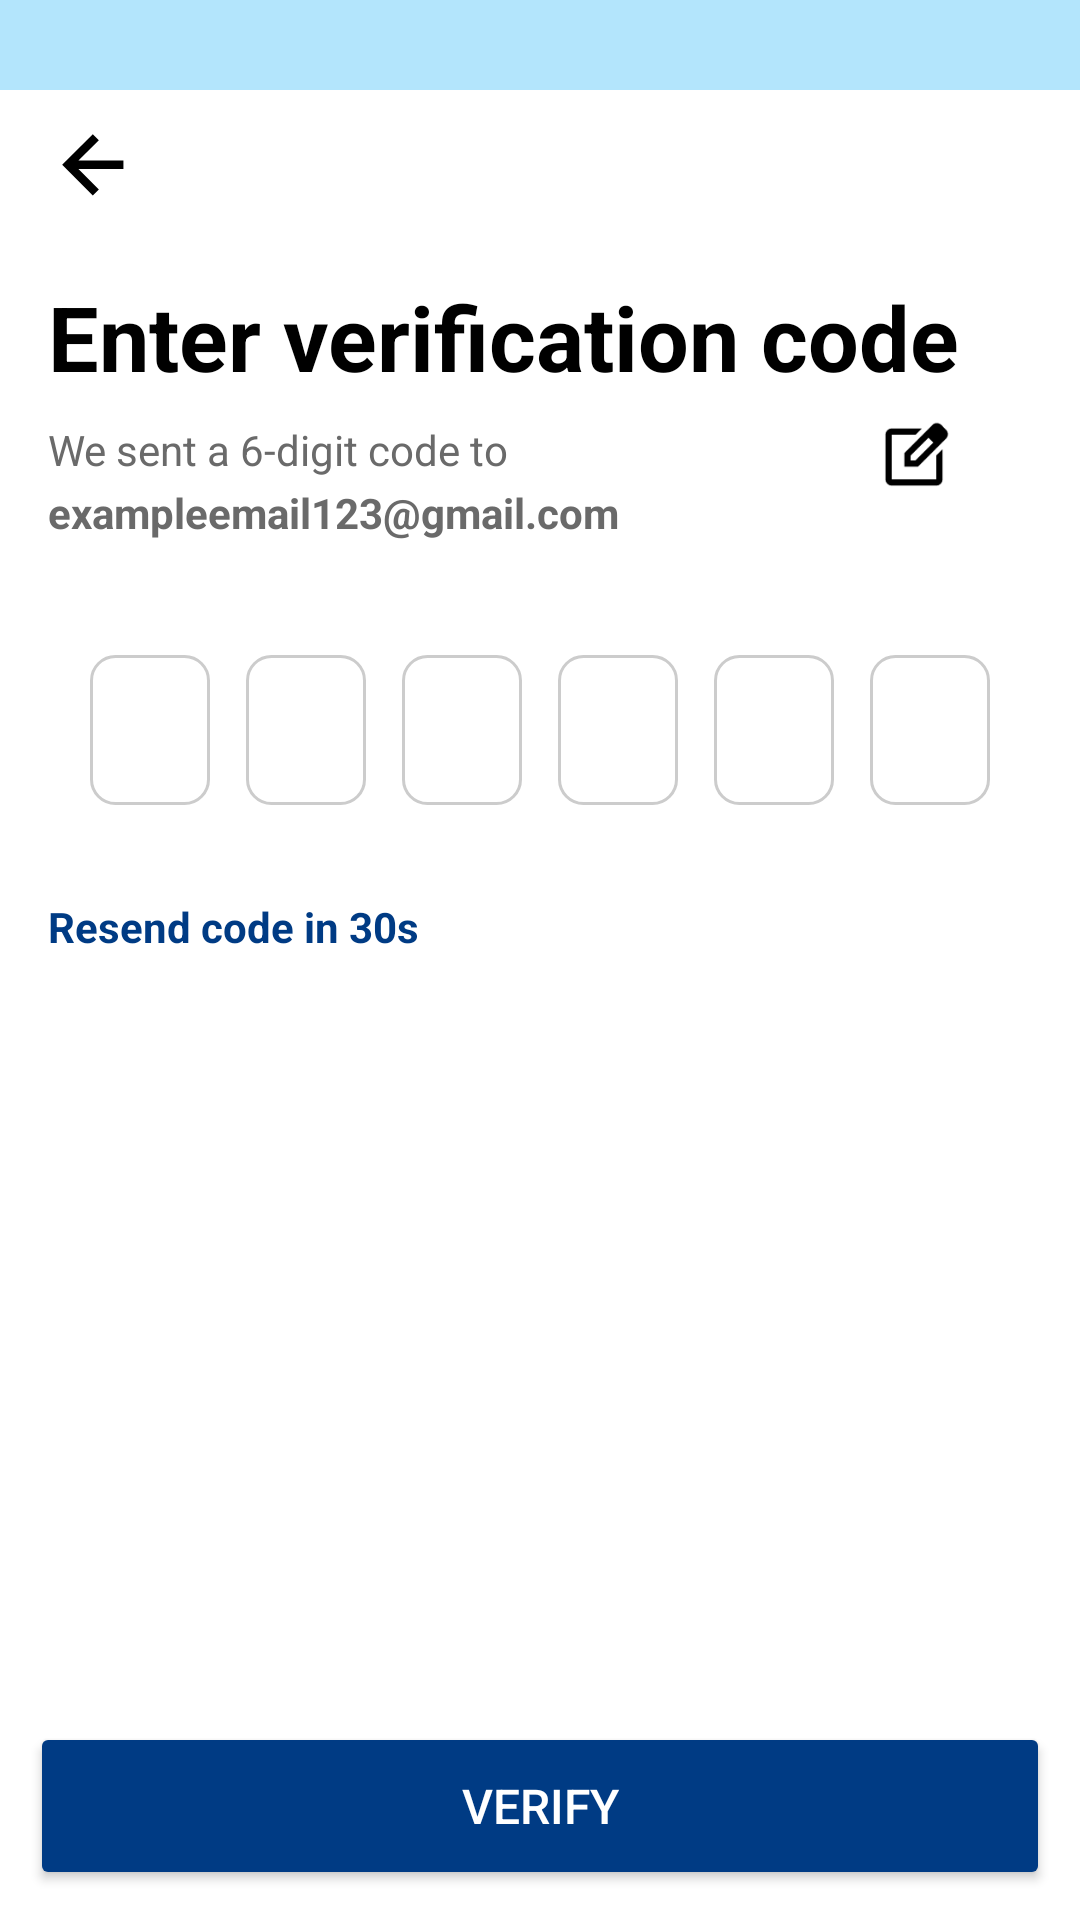

Android layout source for this screen:
<!-- AndroidManifest.xml: application theme Theme.Seekshakcom -->
<!-- res/layout/activity_email_verification.xml -->
<?xml version="1.0" encoding="utf-8"?>
<androidx.constraintlayout.widget.ConstraintLayout
    xmlns:android="http://schemas.android.com/apk/res/android"
    xmlns:app="http://schemas.android.com/apk/res-auto"
    android:layout_width="match_parent"
    android:layout_height="match_parent"
    android:fitsSystemWindows="true"
    android:background="@color/soft_blue"
    android:paddingTop="30dp">

    
    <ScrollView
        android:id="@+id/scrollView"
        android:background="@color/white"
        android:layout_width="0dp"
        android:layout_height="0dp"
        android:fillViewport="true"
        android:paddingHorizontal="16dp"
        android:paddingTop="10dp"
        android:paddingBottom="20dp"
        app:layout_constraintTop_toTopOf="parent"
        app:layout_constraintBottom_toTopOf="@id/verifyOtpButton"
        app:layout_constraintStart_toStartOf="parent"
        app:layout_constraintEnd_toEndOf="parent">

        <androidx.constraintlayout.widget.ConstraintLayout
            android:layout_width="match_parent"
            android:layout_height="wrap_content">

            
            <ImageView
                android:id="@+id/back_arrow"
                android:layout_width="28dp"
                android:layout_height="28dp"
                android:src="@drawable/ic_back_arrow"
                android:contentDescription="Back"
                app:layout_constraintTop_toTopOf="parent"
                app:layout_constraintStart_toStartOf="parent" />

            
            <TextView
                android:id="@+id/title"
                android:layout_width="0dp"
                android:layout_height="wrap_content"
                android:text="Enter verification code"
                android:textSize="30sp"
                android:textStyle="bold"
                android:textColor="#000000"
                android:layout_marginTop="24dp"
                app:layout_constraintTop_toBottomOf="@id/back_arrow"
                app:layout_constraintStart_toStartOf="parent"
                app:layout_constraintEnd_toEndOf="parent" />

            
            <TextView
                android:id="@+id/subtitle"
                android:layout_width="0dp"
                android:layout_height="wrap_content"
                android:text="We sent a 6-digit code to "
                android:textSize="14sp"
                android:textColor="#6A6A6A"
                android:layout_marginTop="8dp"
                android:gravity="left"
                app:layout_constraintTop_toBottomOf="@id/title"
                app:layout_constraintStart_toStartOf="parent" />

            <TextView
                android:id="@+id/email_Id"
                android:layout_width="0dp"
                android:layout_height="wrap_content"
                android:text="exampleemail123@gmail.com "
                android:textSize="14sp"
                android:textColor="#6A6A6A"
                android:layout_marginTop="2dp"
                android:textStyle="bold"
                android:gravity="left"
                app:layout_constraintTop_toBottomOf="@id/subtitle"
                app:layout_constraintStart_toStartOf="parent" />

            
            <ImageView
                android:id="@+id/edit_email"
                android:layout_width="24dp"
                android:layout_height="24dp"
                android:src="@drawable/ic_edit"
                android:contentDescription="Edit Email"
                android:layout_marginStart="120dp"
                app:layout_constraintTop_toTopOf="@id/subtitle"
                app:layout_constraintStart_toEndOf="@id/subtitle" />

            
            <LinearLayout
                android:id="@+id/otp_layout"
                android:layout_width="0dp"
                android:layout_height="wrap_content"
                android:orientation="horizontal"
                android:gravity="center"
                android:layout_marginTop="32dp"
                android:weightSum="6"
                app:layout_constraintTop_toBottomOf="@id/email_Id"
                app:layout_constraintStart_toStartOf="parent"
                app:layout_constraintEnd_toEndOf="parent">

                
                <EditText
                    android:id="@+id/otp1"
                    android:inputType="number"
                    android:maxLength="1"
                    style="@style/OtpEditText"
                    android:layout_marginStart="6dp"
                    android:hint="@string/space" />
                <EditText
                    android:id="@+id/otp2"
                    android:inputType="number"
                    android:maxLength="1"
                    style="@style/OtpEditText"
                    android:hint="@string/space" />
                <EditText
                    android:id="@+id/otp3"
                    android:inputType="number"
                    android:maxLength="1"
                    style="@style/OtpEditText"
                    android:hint="@string/space" />
                <EditText
                    android:id="@+id/otp4"
                    android:inputType="number"
                    android:maxLength="1"
                    style="@style/OtpEditText"
                    android:hint="@string/space" />
                <EditText
                    android:id="@+id/otp5"
                    android:inputType="number"
                    android:maxLength="1"
                    style="@style/OtpEditText"
                    android:hint="@string/space" />
                <EditText
                    android:id="@+id/otp6"
                    android:inputType="number"
                    android:maxLength="1"
                    style="@style/OtpEditText"
                    android:hint="@string/space" />
            </LinearLayout>

            
            <TextView
                android:id="@+id/resend_timer"
                android:layout_width="wrap_content"
                android:layout_height="wrap_content"
                android:text="Resend code in 30s"
                android:textColor="#003B84"
                android:textSize="14sp"
                android:textStyle="bold"
                android:layout_marginTop="25dp"
                app:layout_constraintTop_toBottomOf="@id/otp_layout"
                app:layout_constraintStart_toStartOf="parent" />
        </androidx.constraintlayout.widget.ConstraintLayout>
    </ScrollView>
    <View
        android:id="@+id/whiteBackgroundBottom"
        android:layout_width="0dp"
        android:layout_height="70dp"
        android:background="@android:color/white"
        app:layout_constraintBottom_toBottomOf="parent"
        app:layout_constraintStart_toStartOf="parent"
        app:layout_constraintEnd_toEndOf="parent" />


        <Button
            android:id="@+id/verifyOtpButton"
            android:layout_width="0dp"
            android:layout_height="56dp"
            android:text="Verify"
            android:textColor="#FFFFFF"
            android:textSize="16sp"
            android:backgroundTint="#003B84"
            android:layout_margin="10dp"
            app:layout_constraintBottom_toBottomOf="parent"
            app:layout_constraintStart_toStartOf="parent"
            app:layout_constraintEnd_toEndOf="parent" />

</androidx.constraintlayout.widget.ConstraintLayout>
<!-- resources referenced by this layout -->
<resources>
  <color name="soft_blue">#B3E5FC</color>
  <color name="white">#FFFFFFFF</color>
  <!-- drawable ic_back_arrow (drawable) -->
  <vector xmlns:android="http://schemas.android.com/apk/res/android"
      android:width="24dp"
      android:height="24dp"
      android:viewportWidth="900"
      android:viewportHeight="900">
    <path
        android:pathData="m326.15,525.5 l218.74,218.74L480,808.13 151.87,480 480,151.87l64.89,63.89L326.15,434.5h481.98v91L326.15,525.5Z"
        android:fillColor="#000000"/>
  </vector>
  <!-- drawable ic_edit (drawable) -->
  <vector xmlns:android="http://schemas.android.com/apk/res/android"
      android:width="24dp"
      android:height="24dp"
      android:viewportWidth="960"
      android:viewportHeight="960">
    <path
        android:pathData="M182.67,861.33q-33.73,0 -58.87,-25.13 -25.13,-25.14 -25.13,-58.87v-594.66q0,-33.73 25.13,-58.87 25.14,-25.13 58.87,-25.13L585,98.67l-84,84L182.67,182.67v594.66h594.66L777.33,457l84,-84v404.33q0,33.73 -25.13,58.87 -25.14,25.13 -58.87,25.13L182.67,861.33ZM480,480ZM351.67,608.33L351.67,426L726,51.67q12,-12.67 27.18,-18.5 15.18,-5.84 30.36,-5.84 16.46,0 32.14,6.67 15.69,6.67 28.99,18.67l62.33,64q12.07,12.64 18.37,27.82 6.3,15.18 6.3,30.88 0,15.71 -6.42,31.27 -6.41,15.55 -18.58,28.03L534,608.33L351.67,608.33ZM847,175.33 L784.33,111.33 847,175.33ZM435.67,524.33L499,524.33l238,-237 -32.33,-32 -32,-31.66 -237,236.33v64.33ZM704.67,255.33 L672.67,223.67 704.67,255.33 737,287.33 704.67,255.33Z"
        android:fillColor="#000000"/>
  </vector>
  <string name="space">" "</string>
  <style name="OtpEditText">
          <item name="android:layout_width">40dp</item>
          <item name="android:layout_height">50dp</item>
          <item name="android:layout_margin">6dp</item>
          <item name="android:gravity">center</item>
          <item name="android:textSize">18sp</item>
          <item name="android:inputType">number</item>
          <item name="android:maxLength">1</item>
          <item name="android:background">@drawable/bg_edittext_otp</item>
      </style>
  <style name="Theme.Seekshakcom" parent="Theme.AppCompat.Light.NoActionBar">
          
          <item name="colorPrimary">@color/black</item>
          <item name="colorPrimaryDark">@color/purple_700</item>
          <item name="colorAccent">@color/teal_200</item>
  
      </style>
  <!-- drawable bg_edittext_otp (drawable) -->
  <?xml version="1.0" encoding="utf-8"?>
  <shape xmlns:android="http://schemas.android.com/apk/res/android"
      android:shape="rectangle">
  
      <solid android:color="@android:color/white" />
  
      <corners android:radius="8dp" />
  
      <stroke
          android:width="1dp"
          android:color="#CCCCCC" />
  
      <padding
          android:left="8dp"
          android:top="8dp"
          android:right="8dp"
          android:bottom="8dp" />
  
      <size
          android:width="48dp"
          android:height="56dp" />
  </shape>
  <color name="black">#FF000000</color>
  <color name="purple_700">#FF3700B3</color>
  <color name="teal_200">#FF03DAC5</color>
</resources>
